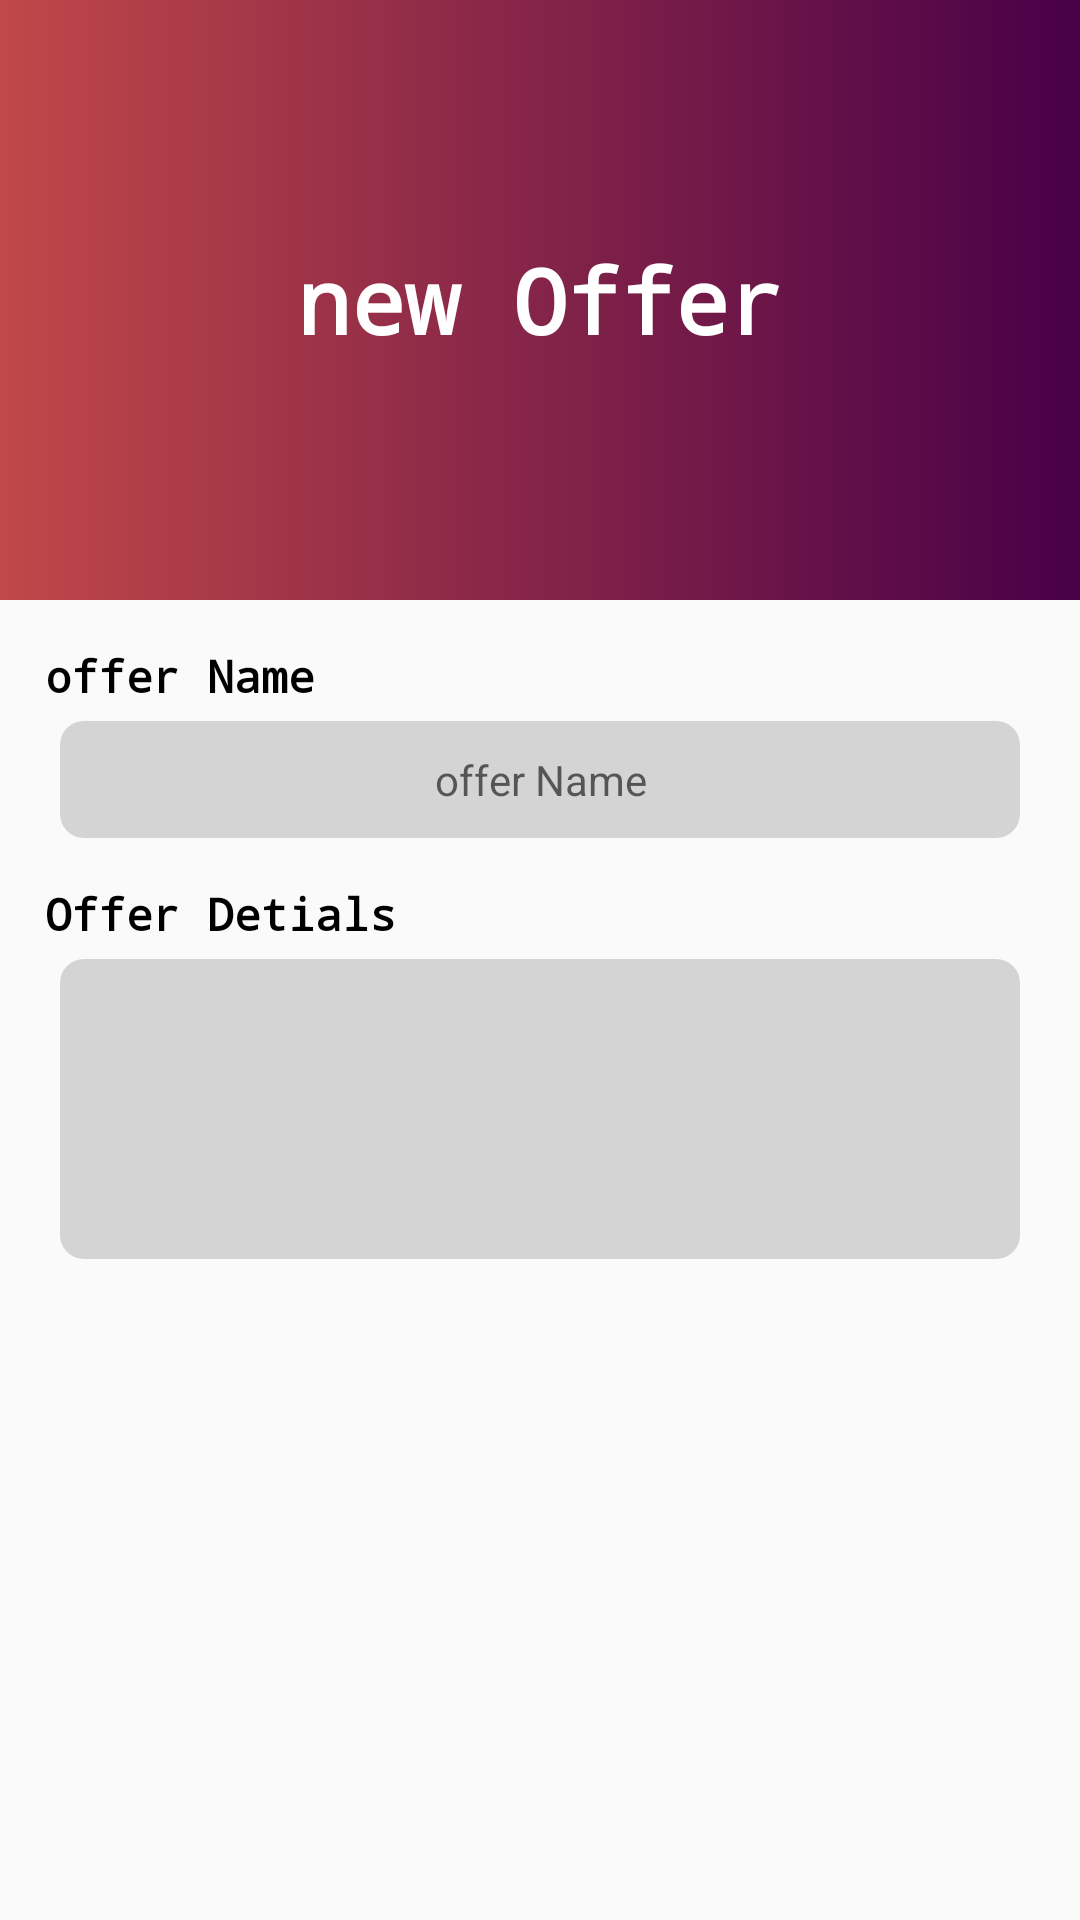

Reconstruct the res/layout file that produces this screen, plus the resources it refers to.
<!-- AndroidManifest.xml: application theme AppTheme -->
<!-- res/layout/activity_newoffer.xml -->
<?xml version="1.0" encoding="utf-8"?>
<RelativeLayout xmlns:android="http://schemas.android.com/apk/res/android"
    xmlns:app="http://schemas.android.com/apk/res-auto"
    xmlns:tools="http://schemas.android.com/tools"
    android:layout_width="match_parent"
    android:layout_height="match_parent"
    tools:context=".Activites.newoffer">
    <RelativeLayout
        android:id="@+id/rl"
        android:layout_width="match_parent"
        android:layout_height="200dp"
        android:background="@drawable/graident">

        <ImageView
            android:layout_width="wrap_content"
            android:layout_height="wrap_content"
            android:src="@drawable/ic_setting"
            android:layout_alignParentRight="true"
            android:layout_centerVertical="true"
            android:padding="10dp"
            android:layout_alignParentTop="true"/>
        <ImageView
            android:onClick="finish"
            android:layout_width="wrap_content"
            android:layout_height="wrap_content"
            android:src="@drawable/ic_back"
            android:layout_alignParentLeft="true"
            android:layout_centerVertical="true"
            android:padding="10dp"
            android:layout_alignParentTop="true"/>
        <LinearLayout
            android:layout_width="wrap_content"
            android:layout_height="wrap_content"
            android:orientation="horizontal"
            android:layout_centerVertical="true"
            android:layout_centerHorizontal="true">

            <TextView
                android:layout_width="wrap_content"
                android:layout_height="wrap_content"
                android:text="@string/Add_offer"
                android:id="@+id/nameText"
                android:textStyle="bold"
                android:textColor="#fff"
                android:fontFamily="monospace"
                android:textSize="30dp"
                />
        </LinearLayout>
    </RelativeLayout>
    <LinearLayout
        android:layout_below="@id/rl"
        android:layout_width="match_parent"
        android:layout_height="wrap_content"
        android:orientation="vertical"
        android:padding="15dp">
        <TextView
            android:fontFamily="monospace"
            android:text="@string/offerName"
            android:textColor="#000"
            android:textSize="15dp"
            android:textStyle="bold"
            android:layout_width="wrap_content"
            android:layout_height="wrap_content" />
        <TextView
            android:id="@+id/offerName"
            android:background="@drawable/editbk"
            android:padding="10dp"
            android:layout_margin="5dp"
            android:hint="@string/offerName"
            android:layout_gravity="center"
            android:gravity="center"
            android:layout_width="match_parent"
            android:layout_height="wrap_content" />
        <TextView
            android:layout_marginTop="10dp"
            android:fontFamily="monospace"
            android:text="@string/offerDetails"
            android:textColor="#000"
            android:textSize="15dp"
            android:textStyle="bold"
            android:layout_width="wrap_content"
            android:layout_height="wrap_content" />
        <TextView
            android:id="@+id/offferDetails"
            android:background="@drawable/editbk"
            android:padding="10dp"
            android:layout_margin="5dp"
            android:layout_gravity="center"
            android:gravity="center"
            android:layout_width="match_parent"
            android:layout_height="100dp" />
<ProgressBar
            android:visibility="gone"
            android:layout_width="wrap_content"
            android:layout_height="wrap_content"
            android:layout_gravity="center"
            android:layout_marginTop="10dp"
            android:id="@+id/pb"/>
    </LinearLayout>
</RelativeLayout>
<!-- resources referenced by this layout -->
<resources>
  <!-- drawable editbk (drawable-xxxhdpi) -->
  <?xml version="1.0" encoding="utf-8"?>
  <shape android:shape="rectangle" xmlns:android="http://schemas.android.com/apk/res/android">
      <corners android:radius="8dp"/>
      <solid android:color="#d4d4d4"/>
  </shape>
  <!-- drawable graident (drawable) -->
  <shape xmlns:android="http://schemas.android.com/apk/res/android"
      android:shape="rectangle">
      <gradient
          android:startColor="#c04848"
          android:endColor="#480048"
          />
  </shape>
  <string name="Add_offer">new Offer</string>
  <string name="offerDetails">Offer Detials</string>
  <string name="offerName">offer Name</string>
  <style name="AppTheme" parent="Theme.AppCompat.Light.NoActionBar">
          
          <item name="colorPrimary">@color/colorPrimary</item>
          <item name="colorPrimaryDark">@color/colorPrimaryDark</item>
          <item name="colorAccent">@color/colorAccent</item>
      </style>
  <color name="colorPrimary">#ccc</color>
  <color name="colorPrimaryDark">#ccc</color>
  <color name="colorAccent">#ccc</color>
      !--colors for modern ui--&gt;
</resources>
